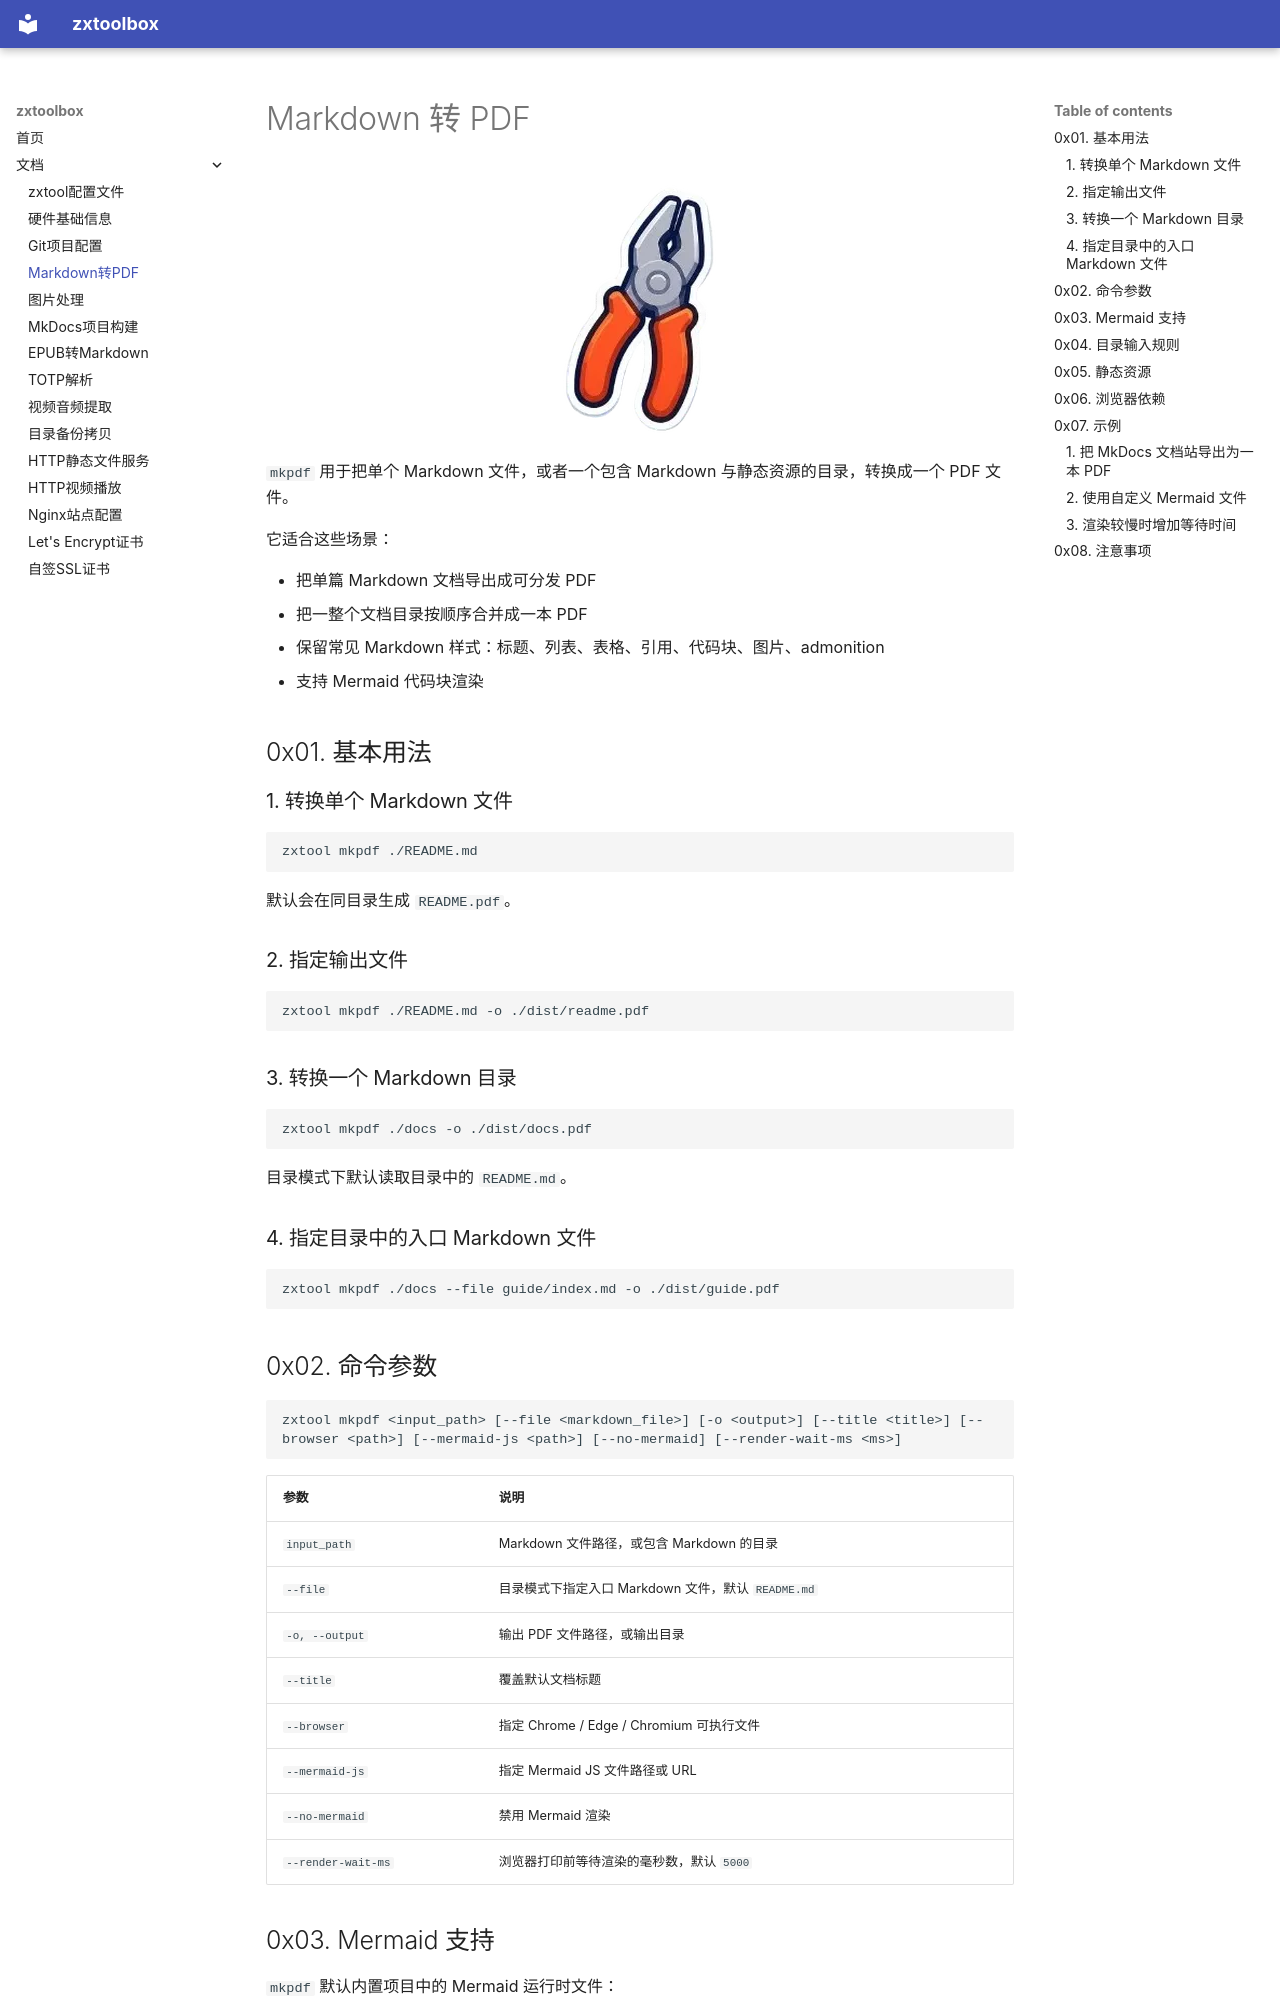

repository: smallzh/zxtoolbox · page: mkpdf_manager/index.html · generator: mkdocs

# Markdown 转 PDF

<div align="center">
<img src = "../assets/images/pliers.webp" />
</div>

`mkpdf` 用于把单个 Markdown 文件，或者一个包含 Markdown 与静态资源的目录，转换成一个 PDF 文件。

它适合这些场景：

- 把单篇 Markdown 文档导出成可分发 PDF
- 把一整个文档目录按顺序合并成一本 PDF
- 保留常见 Markdown 样式：标题、列表、表格、引用、代码块、图片、admonition
- 支持 Mermaid 代码块渲染

## 0x01. 基本用法

### 1. 转换单个 Markdown 文件

```bash
zxtool mkpdf ./README.md
```

默认会在同目录生成 `README.pdf`。

### 2. 指定输出文件

```bash
zxtool mkpdf ./README.md -o ./dist/readme.pdf
```

### 3. 转换一个 Markdown 目录

```bash
zxtool mkpdf ./docs -o ./dist/docs.pdf
```

目录模式下默认读取目录中的 `README.md`。

### 4. 指定目录中的入口 Markdown 文件

```bash
zxtool mkpdf ./docs --file guide/index.md -o ./dist/guide.pdf
```

## 0x02. 命令参数

```bash
zxtool mkpdf <input_path> [--file <markdown_file>] [-o <output>] [--title <title>] [--browser <path>] [--mermaid-js <path>] [--no-mermaid] [--render-wait-ms <ms>]
```

| 参数 | 说明 |
| --- | --- |
| `input_path` | Markdown 文件路径，或包含 Markdown 的目录 |
| `--file` | 目录模式下指定入口 Markdown 文件，默认 `README.md` |
| `-o, --output` | 输出 PDF 文件路径，或输出目录 |
| `--title` | 覆盖默认文档标题 |
| `--browser` | 指定 Chrome / Edge / Chromium 可执行文件 |
| `--mermaid-js` | 指定 Mermaid JS 文件路径或 URL |
| `--no-mermaid` | 禁用 Mermaid 渲染 |
| `--render-wait-ms` | 浏览器打印前等待渲染的毫秒数，默认 `5000` |
